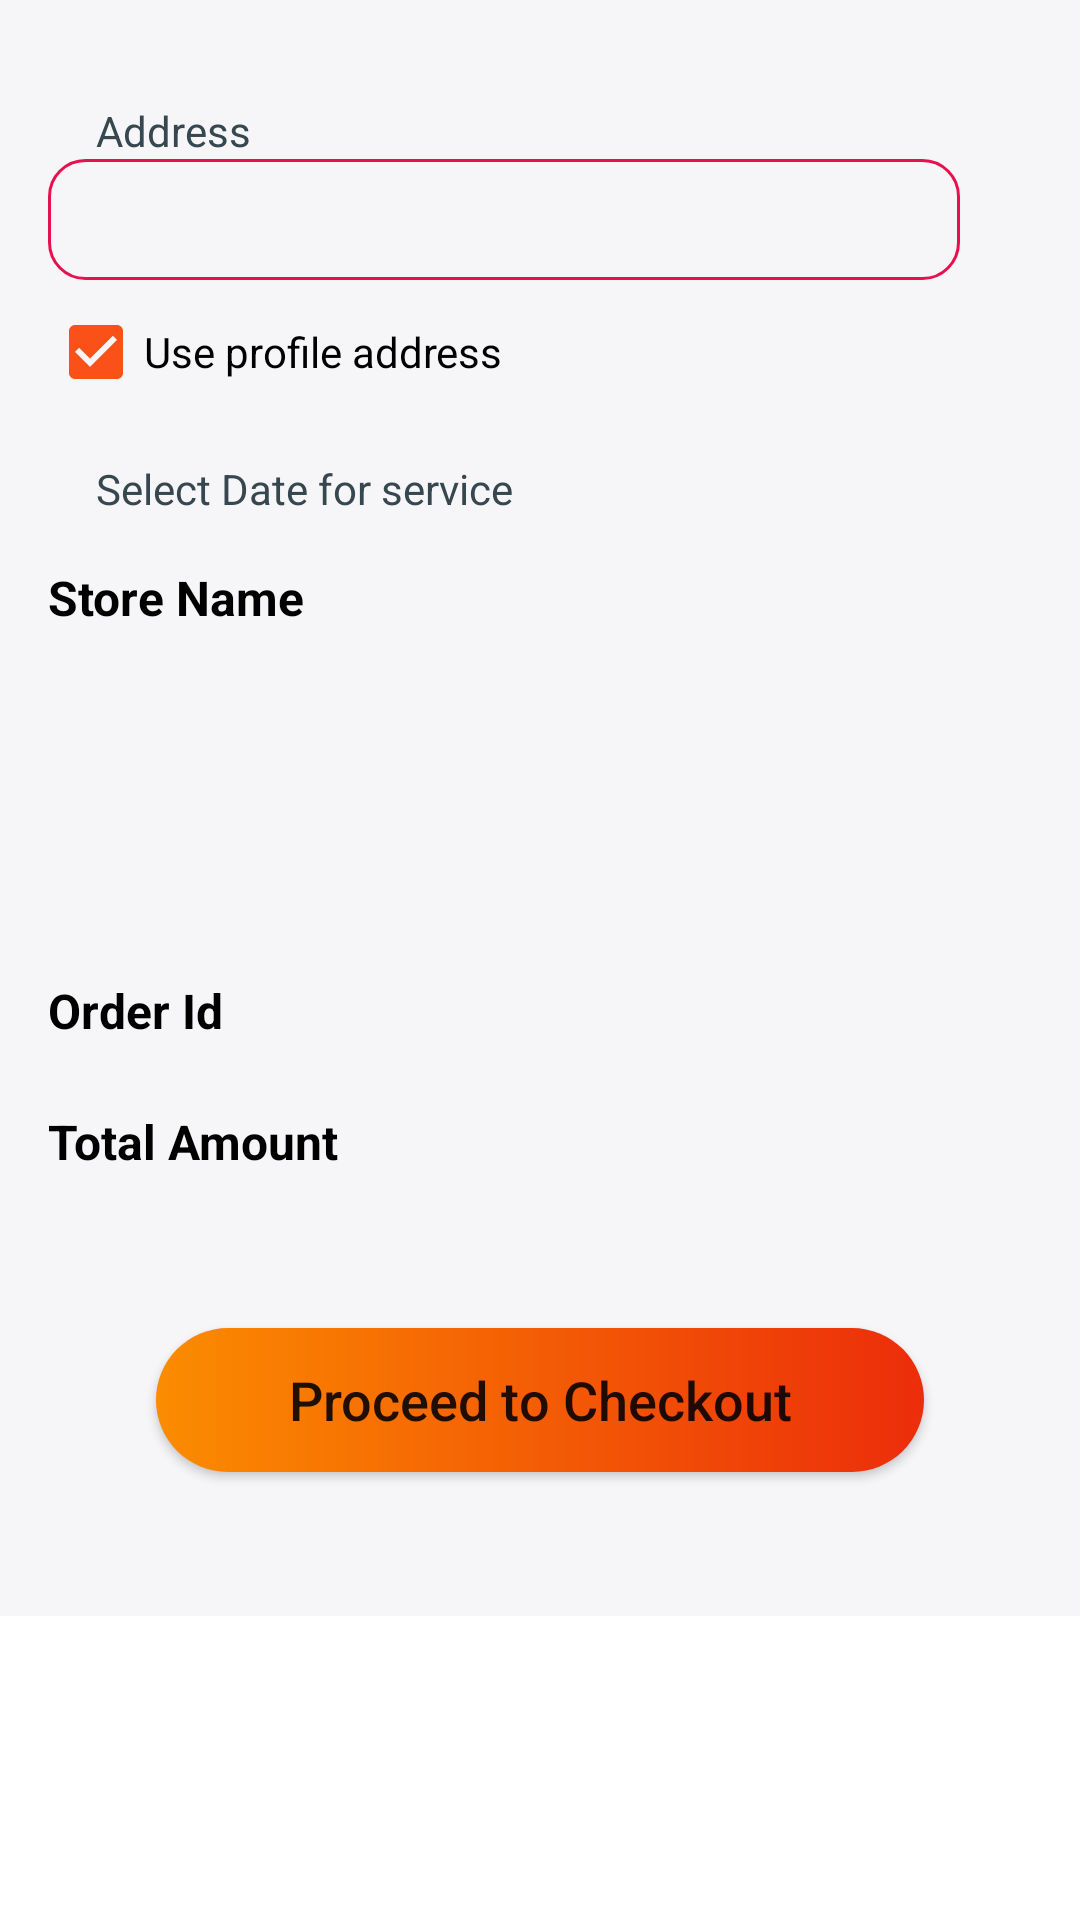

Write the Android layout XML for this screen, with the resource values it uses.
<!-- AndroidManifest.xml: application theme Theme.CCTVCustomer -->
<!-- res/layout/fragment_task_payment.xml -->
<?xml version="1.0" encoding="utf-8"?>
<FrameLayout xmlns:android="http://schemas.android.com/apk/res/android"
    xmlns:app="http://schemas.android.com/apk/res-auto"
    xmlns:tools="http://schemas.android.com/tools"
    android:layout_width="match_parent"
    android:layout_height="match_parent">

    <ScrollView
        android:layout_width="match_parent"
        android:layout_height="match_parent"
        android:scrollbars="none">

        <RelativeLayout
            android:layout_width="match_parent"
            android:layout_height="wrap_content"
            android:background="@color/bg_white"
            android:clickable="true"
            android:focusable="true"
            android:padding="16dp">

            <Button
                android:id="@+id/payment_button"
                style="@style/FullWidthRoundButton"
                android:layout_below="@id/total_cost_display"
                android:layout_marginTop="48dp"
                android:layout_marginBottom="32dp"
                android:text="Proceed to Checkout" />

            <CheckBox
                android:id="@+id/copy_profile_address"
                android:layout_width="wrap_content"
                android:layout_height="wrap_content"
                android:layout_below="@id/address_display"
                android:buttonTint="@color/colorPrimary"
                android:checked="true"
                android:text="Use profile address"
                android:textColor="@color/black" />

            <EditText
                android:id="@+id/address_display"
                style="@style/EditTextStyle"
                android:layout_below="@id/address_label"
                android:layout_marginStart="0dp" />

            <TextView
                android:id="@+id/address_label"
                style="@style/LabelStyle"
                android:layout_marginStart="16dp"
                android:layout_marginTop="18dp"
                android:text="Address" />

            <TextView
                android:id="@+id/posted_date_label"
                style="@style/LabelStyle"
                android:layout_below="@id/copy_profile_address"
                android:layout_marginStart="16dp"
                android:text="Select Date for service" />

            <TextView
                android:id="@+id/store_name_label"
                android:layout_width="wrap_content"
                android:layout_height="wrap_content"
                android:layout_below="@id/date_selector_recycler"
                android:layout_marginTop="16dp"
                android:text="Store Name"
                android:textColor="@color/black"
                android:textSize="16sp"
                android:textStyle="bold" />

            <TextView
                android:id="@+id/order_id_label"
                android:layout_width="wrap_content"
                android:layout_height="wrap_content"
                android:layout_alignTop="@id/order_id_display"
                android:text="Order Id"
                android:textColor="@color/black"
                android:textSize="16sp"
                android:textStyle="bold" />

            <TextView
                android:id="@+id/total_cost_label"
                android:layout_width="wrap_content"
                android:layout_height="wrap_content"
                android:layout_alignTop="@id/total_cost_display"
                android:layout_alignBottom="@id/total_cost_display"
                android:gravity="center_vertical"
                android:text="Total Amount"
                android:textColor="@color/black"
                android:textSize="16sp"
                android:textStyle="bold" />

            <TextView
                android:id="@+id/order_id_display"
                android:layout_width="wrap_content"
                android:layout_height="wrap_content"
                android:layout_below="@id/store_image_display"
                android:layout_alignStart="@id/store_name_display"
                android:layout_marginTop="16dp"
                android:layout_toEndOf="@id/order_id_label"
                android:textColor="@color/black"
                android:textSize="18sp"
                tools:text="Order Id: 112338" />

            <TextView
                android:id="@+id/total_cost_display"
                android:layout_width="wrap_content"
                android:layout_height="wrap_content"
                android:layout_below="@id/order_id_display"
                android:layout_alignStart="@id/store_name_display"
                android:layout_marginTop="16dp"
                android:layout_toEndOf="@id/total_cost_label"
                android:textColor="@color/colorSecondary"
                android:textSize="21sp"
                tools:text="Total Price: 200" />

            <TextView
                android:id="@+id/store_name_display"
                android:layout_width="wrap_content"
                android:layout_height="wrap_content"
                android:layout_below="@id/store_name_label"
                android:layout_marginStart="16dp"
                android:layout_toEndOf="@id/store_image_display"
                android:textColor="@color/black"
                android:textSize="18sp"
                tools:text="Easy Day Mart, HaldwaniEasy Day Mart, HaldwaniEasy Day Mart, HaldwaniEasy Day Mart, Haldwani" />

            <androidx.recyclerview.widget.RecyclerView
                android:id="@+id/date_selector_recycler"
                android:layout_width="match_parent"
                android:layout_height="wrap_content"
                android:layout_below="@id/posted_date_label"
                android:orientation="horizontal"
                android:scrollbars="horizontal"
                app:layoutManager="androidx.recyclerview.widget.LinearLayoutManager"
                tools:listitem="@layout/list_item_date_selector" />

            <com.google.android.material.imageview.ShapeableImageView
                android:id="@+id/store_image_display"
                android:layout_width="100dp"
                android:layout_height="100dp"
                android:layout_below="@+id/store_name_label"
                android:scaleType="fitXY"
                app:shapeAppearanceOverlay="@style/CircularImageView" />

        </RelativeLayout>
    </ScrollView>

    <include
        android:id="@+id/loading_layout"
        layout="@layout/layout_loading"
        android:visibility="invisible" />
</FrameLayout>
<!-- res/layout/list_item_date_selector.xml (included above) -->
<?xml version="1.0" encoding="utf-8"?>
<androidx.constraintlayout.widget.ConstraintLayout xmlns:android="http://schemas.android.com/apk/res/android"
    xmlns:app="http://schemas.android.com/apk/res-auto"
    xmlns:tools="http://schemas.android.com/tools"
    android:layout_width="100dp"
    android:layout_height="100dp"
    android:layout_margin="16dp"
    android:background="@drawable/bg_edit_text">

    <TextView
        android:id="@+id/text_main"
        android:layout_width="wrap_content"
        android:layout_height="wrap_content"
        android:ellipsize="end"
        android:gravity="center"
        android:maxLines="1"
        android:textColor="@color/black"
        android:textSize="18sp"
        app:layout_constraintBottom_toTopOf="@id/text_secondary"
        app:layout_constraintLeft_toLeftOf="parent"
        app:layout_constraintRight_toRightOf="parent"
        app:layout_constraintTop_toTopOf="parent"
        app:layout_constraintVertical_chainStyle="packed"
        tools:text="12 Sept" />

    <TextView
        android:id="@+id/text_secondary"
        android:layout_width="wrap_content"
        android:layout_height="wrap_content"
        android:layout_below="@id/text_main"
        android:ellipsize="end"
        android:gravity="center"
        android:maxLines="1"
        android:textColor="@color/black_2"
        android:textSize="14sp"
        app:layout_constraintBottom_toBottomOf="parent"
        app:layout_constraintLeft_toLeftOf="parent"
        app:layout_constraintRight_toRightOf="parent"
        app:layout_constraintTop_toBottomOf="@id/text_main"
        app:layout_constraintVertical_chainStyle="packed"
        tools:text="Wednesday" />

    <View
        android:id="@+id/selected_overlay"
        android:layout_width="match_parent"
        android:layout_height="match_parent"
        android:background="@color/loading_screen_bg"
        android:visibility="invisible" />

</androidx.constraintlayout.widget.ConstraintLayout>
<!-- res/layout/layout_loading.xml (included above) -->
<?xml version="1.0" encoding="utf-8"?>
<RelativeLayout xmlns:android="http://schemas.android.com/apk/res/android"
    android:layout_width="match_parent"
    android:layout_height="match_parent"
    android:background="@color/loading_screen_bg"
    android:clickable="true"
    android:elevation="120dp"
    android:focusable="true">

    <ProgressBar
        android:layout_width="wrap_content"
        android:layout_height="wrap_content"
        android:layout_centerInParent="true"
        android:elevation="1dp"
        android:indeterminate="true"
        android:indeterminateTint="@color/colorSecondary" />

</RelativeLayout>
<!-- resources referenced by this layout -->
<resources>
  <color name="bg_white">#F6F6F9</color>
  <color name="black">#FF000000</color>
  <color name="black_2">#000d49</color>
  <color name="colorPrimary">@color/orange_500</color>
  <color name="colorSecondary">@color/magenta</color>
  <color name="loading_screen_bg">#44FFCC80</color>
  <!-- drawable bg_edit_text (drawable) -->
  <?xml version="1.0" encoding="utf-8"?>
  <shape xmlns:android="http://schemas.android.com/apk/res/android"
      android:shape="rectangle">
      <corners android:radius="12dp" />
      <stroke
          android:width="1dp"
          android:color="@color/colorSecondary" />
  </shape>
  <style name="CircularImageView" parent="">
          <item name="cornerSize">50%</item>
      </style>
  <style name="FullWidthRoundButton">
          <item name="android:layout_width">match_parent</item>
          <item name="android:layout_height">wrap_content</item>
          <item name="android:textSize">18sp</item>
          <item name="android:layout_marginTop">16dp</item>
          <item name="android:background">@drawable/bg_round_button</item>
          <item name="android:layout_marginBottom">16dp</item>
          <item name="android:layout_marginStart">36dp</item>
          <item name="android:layout_marginEnd">36dp</item>
          <item name="android:textAllCaps">false</item>
          <item name="paddingStart">24dp</item>
          <item name="paddingEnd">24dp</item>
      </style>
  <style name="LabelStyle" parent="android:Widget.TextView">
          <item name="android:layout_width">wrap_content</item>
          <item name="android:layout_height">wrap_content</item>
          <item name="android:textColor">@color/text_label</item>
          <item name="android:layout_marginStart">40dp</item>
          <item name="android:layout_marginTop">12dp</item>
      </style>
  <style name="Theme.CCTVCustomer" parent="Theme.MaterialComponents.Light.DarkActionBar">
          
          <item name="colorPrimary">@color/colorPrimary</item>
          <item name="colorPrimaryVariant">@color/colorPrimaryDark</item>
          <item name="colorOnPrimary">@color/white</item>
          
          <item name="colorSecondary">@color/colorSecondary</item>
          <item name="colorSecondaryVariant">@color/colorSecondary</item>
          <item name="colorOnSecondary">@color/white</item>
          
          <item name="android:statusBarColor" tools:targetApi="l">?attr/colorPrimaryVariant</item>
          
      </style>
  <color name="orange_500">#FA5118</color>
  <color name="magenta">#e9104f</color>
  <!-- drawable edit_text_color_selector (drawable) -->
  <?xml version="1.0" encoding="utf-8"?>
  <selector xmlns:android="http://schemas.android.com/apk/res/android">
      <item android:color="@color/edit_text_disabled" android:state_enabled="false" />
      <item android:color="@color/black" />
  </selector>
  <!-- drawable bg_round_button (drawable) -->
  <?xml version="1.0" encoding="utf-8"?>
  <shape xmlns:android="http://schemas.android.com/apk/res/android"
      android:shape="rectangle">
      <corners android:radius="24dp" />
      <gradient
          android:endColor="@color/colorPrimaryDark"
          android:startColor="#FB8C00" />
  </shape>
  <color name="text_label">@color/black_3</color>
  <color name="colorPrimaryDark">@color/orange_700</color>
  <color name="white">#FFFFFFFF</color>
  <color name="edit_text_disabled">#455A64</color>
  <color name="black_3">#37474F</color>
  <color name="orange_700">#EC2D0A</color>
</resources>
